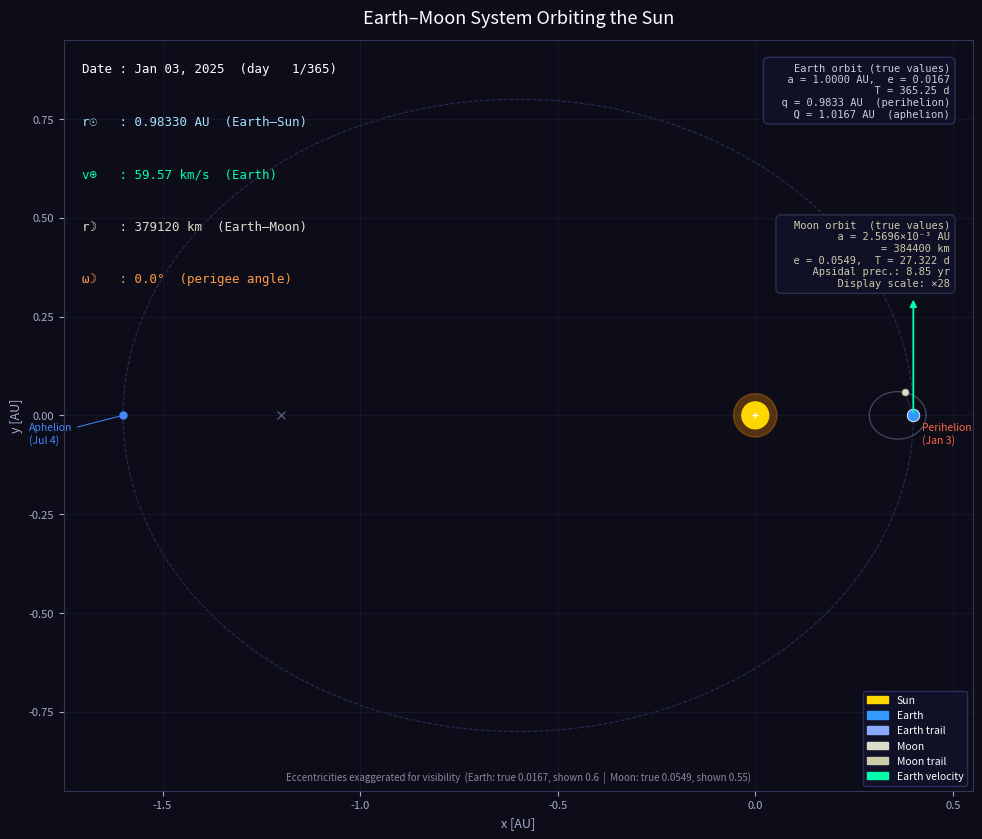

Write Python code to recreate this figure.
"""
Earth–Moon Orbital Simulation
==============================
Simulates Earth's elliptical orbit around the Sun AND the Moon's orbit around
Earth, using Kepler's equation with real astronomical values.

Physics:
  - Kepler's equation (M = E - e·sin E) solved by Newton-Raphson
  - Earth: heliocentric ellipse, Sun at one focus
  - Moon: geocentric ellipse, position added to Earth's heliocentric position
  - Velocities computed analytically from dE/dt = n / (1 - e·cos E)
  - Moon apsidal precession: perigee rotates 360° in ~8.85 years (40.6°/yr),
    implemented by rotating the perifocal frame by ω(t) = Ω_dot · t each step

Eccentricity note:
  Real values — Earth e=0.0167, Moon e=0.0549 — are so small the orbits look
  indistinguishable from circles at any reasonable plot scale. A larger
  *visual* eccentricity (ECC_E_VIS, ECC_M_VIS) is used for both the orbit
  shapes AND the motion, so the animated trail always lies on the guide ellipse.
  Real values are shown in the info boxes.
"""

import datetime
import numpy as np
import matplotlib.pyplot as plt
import matplotlib.patches as mpatches
from matplotlib.animation import FuncAnimation
from matplotlib.patches import FancyArrowPatch

# ---------------------------------------------------------------------------
# Kepler solver (shared by Earth and Moon)
# ---------------------------------------------------------------------------
def solve_kepler(M, ecc, tol=1e-10):
    """Newton-Raphson iteration: find eccentric anomaly E for mean anomaly M."""
    E = M.copy()
    for _ in range(50):
        dE = (M - E + ecc * np.sin(E)) / (1 - ecc * np.cos(E))
        E += dE
        if np.max(np.abs(dE)) < tol:
            break
    return E

# ---------------------------------------------------------------------------
# Earth orbital constants
# ---------------------------------------------------------------------------
A_E       = 1.000      # semi-major axis [AU]
ECC_E     = 0.0167     # TRUE eccentricity (used in readouts)
ECC_E_VIS = 0.60       # VISUAL eccentricity (exaggerated so ellipse is visible)
T_E       = 365.25     # orbital period [days]

# Derived from visual eccentricity (drive both shape and motion)
B_E   = A_E * np.sqrt(1 - ECC_E_VIS**2)
C_E   = A_E * ECC_E_VIS          # Sun focal offset [AU]
N_E   = 2 * np.pi / T_E

# Perihelion / aphelion distances using VISUAL eccentricity (for display markers)
R_PERI = A_E * (1 - ECC_E_VIS)
R_APHE = A_E * (1 + ECC_E_VIS)

# ---------------------------------------------------------------------------
# Moon orbital constants  (geocentric)
# ---------------------------------------------------------------------------
A_M       = 384_400 / 149_597_870.7  # true semi-major axis [AU] ≈ 0.002570
ECC_M     = 0.0549                    # TRUE eccentricity
ECC_M_VIS = 0.55                      # VISUAL eccentricity (exaggerated)
T_M       = 27.322                    # sidereal period [days]

B_M_VIS   = A_M * np.sqrt(1 - ECC_M_VIS**2)
N_M       = 2 * np.pi / T_M

# Apsidal precession: the Moon's perigee completes one full rotation in ~8.85 yr
T_PREC    = 8.85 * 365.25          # precession period [days]
OMEGA_DOT = 2 * np.pi / T_PREC     # precession rate   [rad/day]  ≈ 0.001942 rad/day

# Display scale: Moon's geocentric orbit is ~0.00257 AU — invisible at AU scale.
# Multiply geocentric displacement by MOON_SCALE for plotting only.
MOON_SCALE  = 28.0
MOON_PHASE0 = np.pi / 4   # Moon's mean anomaly at t=0

# ---------------------------------------------------------------------------
# Pre-compute one full Earth orbit
# ---------------------------------------------------------------------------
N_STEPS = 2000
t_arr = np.linspace(0, T_E, N_STEPS, endpoint=False)   # [days]

# --- Earth (uses ECC_E_VIS for both shape and motion) ---
E_E_arr  = solve_kepler(N_E * t_arr, ECC_E_VIS)
ex_arr   = A_E * (np.cos(E_E_arr) - ECC_E_VIS)
ey_arr   = B_E * np.sin(E_E_arr)
dEEdt    = N_E / (1 - ECC_E_VIS * np.cos(E_E_arr))
evx_arr  = -A_E * np.sin(E_E_arr) * dEEdt
evy_arr  =  B_E * np.cos(E_E_arr) * dEEdt
ev_arr   = np.sqrt(evx_arr**2 + evy_arr**2)

# True Earth–Sun distance for the readout, re-scaled to real eccentricity:
#   r_true(t) ≈ A * (1 - e_true * cos E) — approximate via same E progression
er_arr   = A_E * (1 - ECC_E * np.cos(E_E_arr))

# --- Moon (uses ECC_M_VIS; includes apsidal precession) ---
E_M_arr  = solve_kepler(N_M * t_arr + MOON_PHASE0, ECC_M_VIS)

# Argument of perigee at each time step (precession)
omega_arr = OMEGA_DOT * t_arr      # [rad], starts at 0 and grows ~40.6° over 1 year
cos_om    = np.cos(omega_arr)
sin_om    = np.sin(omega_arr)

# Position in perifocal frame (perigee along local +x')
mx_peri  = A_M * (np.cos(E_M_arr) - ECC_M_VIS)
my_peri  = B_M_VIS * np.sin(E_M_arr)

# Rotate perifocal → inertial geocentric frame by ω(t)
mx_geo   = mx_peri * cos_om - my_peri * sin_om
my_geo   = mx_peri * sin_om + my_peri * cos_om

# True Earth–Moon distance for readout (via true eccentricity)
mr_arr   = A_M * (1 - ECC_M * np.cos(E_M_arr))     # [AU]

# Display position (scaled geocentric offset + Earth heliocentric position)
mx_disp  = ex_arr + MOON_SCALE * mx_geo
my_disp  = ey_arr + MOON_SCALE * my_geo

# Moon velocity: compute in perifocal frame, then rotate
dEMdt    = N_M / (1 - ECC_M_VIS * np.cos(E_M_arr))
mvx_peri = -A_M * np.sin(E_M_arr) * dEMdt
mvy_peri =  B_M_VIS * np.cos(E_M_arr) * dEMdt
mvx_geo  = mvx_peri * cos_om - mvy_peri * sin_om
mvy_geo  = mvx_peri * sin_om + mvy_peri * cos_om
mv_arr   = np.sqrt(mvx_geo**2 + mvy_geo**2)

# ---------------------------------------------------------------------------
# Animation parameters
# ---------------------------------------------------------------------------
FRAMES_PER_ORBIT = 365
INTERVAL_MS      = 30
EARTH_TRAIL_LEN  = 60
MOON_TRAIL_LEN   = 30

frame_idx = np.linspace(0, N_STEPS - 1, FRAMES_PER_ORBIT, dtype=int)

# Unit ellipse for the Moon orbit ring (scaled/shifted each frame)
_t_ring  = np.linspace(0, 2 * np.pi, 200)
# Parametric ellipse centred at (0,0) with semi-axes 1 and b/a:
_ring_ux = np.cos(_t_ring)
_ring_uy = np.sin(_t_ring)

# ---------------------------------------------------------------------------
# Figure
# ---------------------------------------------------------------------------
fig = plt.figure(figsize=(10, 9), facecolor="#0d0d1a")
ax  = fig.add_subplot(111, aspect="equal", facecolor="#0d0d1a")

MARGIN = 0.15
ax.set_xlim(-R_APHE - MARGIN, R_PERI + MARGIN)
ax.set_ylim(-B_E - MARGIN, B_E + MARGIN)
ax.set_xlabel("x [AU]", color="#aaaacc", fontsize=9)
ax.set_ylabel("y [AU]", color="#aaaacc", fontsize=9)
ax.set_title("Earth–Moon System Orbiting the Sun", color="white", fontsize=13, pad=12)
ax.tick_params(colors="#aaaacc", labelsize=8)
for spine in ax.spines.values():
    spine.set_edgecolor("#333355")
ax.grid(color="#1a1a33", linewidth=0.5, zorder=0)

# Exaggeration notice
ax.text(0.50, 0.01,
        f"Eccentricities exaggerated for visibility  "
        f"(Earth: true {ECC_E}, shown {ECC_E_VIS}  |  "
        f"Moon: true {ECC_M}, shown {ECC_M_VIS})",
        transform=ax.transAxes, fontsize=7, color="#888899",
        ha="center", va="bottom", style="italic")

# ---------------------------------------------------------------------------
# Static elements
# ---------------------------------------------------------------------------
# Earth orbit guide (dashed ellipse, using visual eccentricity)
_th = np.linspace(0, 2 * np.pi, 500)
ax.plot(A_E * np.cos(_th) - C_E, B_E * np.sin(_th),
        "--", color="#2a2a55", linewidth=0.8, zorder=1)

# Sun at origin (one focus)
ax.add_patch(plt.Circle((0, 0), 0.055, color="#FF8C00", alpha=0.30, zorder=4))
ax.add_patch(plt.Circle((0, 0), 0.034, color="#FFD700",             zorder=5))
ax.plot(0, 0, "+", color="white", markersize=5, zorder=6)

# Empty focus (second focus of Earth ellipse)
ax.plot(-2 * C_E, 0, "x", color="#555577", markersize=6, zorder=3)

# Perihelion & aphelion markers
peri_pt = np.array([ R_PERI, 0.0])
aphe_pt = np.array([-R_APHE, 0.0])
ax.plot(*peri_pt, "o", color="#ff6644", markersize=5, zorder=7)
ax.plot(*aphe_pt, "o", color="#4488ff", markersize=5, zorder=7)
ax.annotate("Perihelion\n(Jan 3)", peri_pt, textcoords="offset points",
            xytext=(6, -20), fontsize=7.5, color="#ff6644",
            arrowprops=dict(arrowstyle="-", color="#ff6644", lw=0.7))
ax.annotate("Aphelion\n(Jul 4)", aphe_pt, textcoords="offset points",
            xytext=(-68, -20), fontsize=7.5, color="#4488ff",
            arrowprops=dict(arrowstyle="-", color="#4488ff", lw=0.7))

# ---------------------------------------------------------------------------
# Dynamic elements
# ---------------------------------------------------------------------------
earth_trail, = ax.plot([], [], "-",  color="#88aaff", lw=1.2, alpha=0.6, zorder=8)
earth_dot,   = ax.plot([], [], "o",  color="#3399ff", markersize=9,
                        markeredgecolor="white", markeredgewidth=0.6, zorder=10)
vel_arrow = FancyArrowPatch((0, 0), (0, 0),
                             arrowstyle="-|>", color="#00ffaa",
                             mutation_scale=10, linewidth=1.3, zorder=11)
ax.add_patch(vel_arrow)

# Moon orbit ring (ellipse centred on Earth, updated each frame)
moon_ring, = ax.plot([], [], "-",  color="#555570", lw=0.9, alpha=0.8, zorder=8)
em_line,   = ax.plot([], [], "-",  color="#666688", lw=0.5, alpha=0.5, zorder=9)
moon_trail, = ax.plot([], [], "-", color="#ccccaa", lw=0.9, alpha=0.55, zorder=9)
moon_dot,   = ax.plot([], [], "o", color="#ddddcc", markersize=5,
                       markeredgecolor="#999988", markeredgewidth=0.5, zorder=10)

# ---------------------------------------------------------------------------
# HUD
# ---------------------------------------------------------------------------
date_text  = ax.text(0.02, 0.97, "", transform=ax.transAxes, fontsize=9,
                     color="white",   va="top", fontfamily="monospace")
dist_text  = ax.text(0.02, 0.90, "", transform=ax.transAxes, fontsize=9,
                     color="#aaddff", va="top", fontfamily="monospace")
vel_text   = ax.text(0.02, 0.83, "", transform=ax.transAxes, fontsize=9,
                     color="#00ffaa", va="top", fontfamily="monospace")
moon_text  = ax.text(0.02, 0.76, "", transform=ax.transAxes, fontsize=9,
                     color="#ddddcc", va="top", fontfamily="monospace")
prec_text  = ax.text(0.02, 0.69, "", transform=ax.transAxes, fontsize=9,
                     color="#ff9944", va="top", fontfamily="monospace")

# Info boxes
ax.text(0.975, 0.97,
        "Earth orbit (true values)\n"
        f"  a = {A_E:.4f} AU,  e = {ECC_E:.4f}\n"
        f"  T = {T_E:.2f} d\n"
        f"  q = {A_E*(1-ECC_E):.4f} AU  (perihelion)\n"
        f"  Q = {A_E*(1+ECC_E):.4f} AU  (aphelion)",
        transform=ax.transAxes, fontsize=7.5, color="#ccccdd",
        va="top", ha="right", fontfamily="monospace",
        bbox=dict(boxstyle="round,pad=0.5", facecolor="#11112a",
                  edgecolor="#333366", alpha=0.85))

ax.text(0.975, 0.76,
        "Moon orbit  (true values)\n"
        f"  a = {A_M*1e3:.4f}×10⁻³ AU\n"
        f"    = {A_M*149_597_870.7:.0f} km\n"
        f"  e = {ECC_M:.4f},  T = {T_M:.3f} d\n"
        f"  Apsidal prec.: {T_PREC/365.25:.2f} yr\n"
        f"  Display scale: ×{MOON_SCALE:.0f}",
        transform=ax.transAxes, fontsize=7.5, color="#ccccaa",
        va="top", ha="right", fontfamily="monospace",
        bbox=dict(boxstyle="round,pad=0.5", facecolor="#11112a",
                  edgecolor="#333355", alpha=0.85))

ax.legend(handles=[
    mpatches.Patch(color="#FFD700", label="Sun"),
    mpatches.Patch(color="#3399ff", label="Earth"),
    mpatches.Patch(color="#88aaff", label="Earth trail"),
    mpatches.Patch(color="#ddddcc", label="Moon"),
    mpatches.Patch(color="#ccccaa", label="Moon trail"),
    mpatches.Patch(color="#00ffaa", label="Earth velocity"),
], loc="lower right", fontsize=7.5, facecolor="#11112a",
   edgecolor="#333366", labelcolor="white", framealpha=0.85)

# ---------------------------------------------------------------------------
# Precomputed Moon ring template
# ---------------------------------------------------------------------------
# Semi-axes of the DISPLAY Moon ring
RING_A = A_M * MOON_SCALE                         # semi-major [AU]
RING_B = A_M * np.sqrt(1 - ECC_M_VIS**2) * MOON_SCALE  # semi-minor [AU]
RING_C = A_M * ECC_M_VIS * MOON_SCALE             # focal offset [AU]
# The ring ellipse (centred at Earth = near-focus offset from ellipse centre):
#   x_ring = earth_x - RING_C + RING_A * cos(t)
#   y_ring = earth_y            + RING_B * sin(t)

# ---------------------------------------------------------------------------
START_DATE        = datetime.date(2025, 1, 3)
AU_per_day_to_kms = 1731.456
VEL_SCALE         = 0.30 / ev_arr.max()

# ---------------------------------------------------------------------------
# Animation update
# ---------------------------------------------------------------------------
def update(frame):
    i = frame_idx[frame]

    # ---- Earth ----
    ex, ey  = ex_arr[i], ey_arr[i]
    vx, vy  = evx_arr[i], evy_arr[i]
    r_sun   = er_arr[i]

    f0 = max(0, frame - EARTH_TRAIL_LEN)
    ti = frame_idx[f0: frame + 1]
    earth_trail.set_data(ex_arr[ti], ey_arr[ti])
    earth_dot.set_data([ex], [ey])
    vel_arrow.set_positions((ex, ey),
                             (ex + vx * VEL_SCALE, ey + vy * VEL_SCALE))

    # ---- Moon ----
    mx, my  = mx_disp[i], my_disp[i]
    r_moon  = mr_arr[i]

    f0m = max(0, frame - MOON_TRAIL_LEN)
    tim = frame_idx[f0m: frame + 1]
    moon_trail.set_data(mx_disp[tim], my_disp[tim])
    moon_dot.set_data([mx], [my])

    # Moon orbit ring: perifocal ellipse rotated by current ω(t)
    cos_om_i = np.cos(omega_arr[i])
    sin_om_i = np.sin(omega_arr[i])
    # Ring template in perifocal frame (focus = Earth at origin of this frame)
    rx_peri  = -RING_C + RING_A * _ring_ux
    ry_peri  =           RING_B * _ring_uy
    # Rotate into inertial frame, then translate to Earth's heliocentric position
    moon_ring.set_data(ex + rx_peri * cos_om_i - ry_peri * sin_om_i,
                       ey + rx_peri * sin_om_i + ry_peri * cos_om_i)

    em_line.set_data([ex, mx], [ey, my])

    # ---- HUD ----
    day = frame
    current_date = START_DATE + datetime.timedelta(days=day)
    date_text.set_text(
        f"Date : {current_date.strftime('%b %d, %Y')}  (day {day+1:3d}/365)"
    )
    dist_text.set_text(f"r☉   : {r_sun:.5f} AU  (Earth–Sun)")
    vel_text.set_text(
        f"v⊕   : {ev_arr[i] * AU_per_day_to_kms:.2f} km/s  (Earth)"
    )
    moon_text.set_text(
        f"r☽   : {r_moon * 149_597_870.7:.0f} km  (Earth–Moon)"
    )
    omega_deg = np.degrees(omega_arr[i]) % 360
    prec_text.set_text(f"ω☽   : {omega_deg:.1f}°  (perigee angle)")

    return (earth_trail, earth_dot, vel_arrow,
            moon_ring, em_line, moon_trail, moon_dot,
            date_text, dist_text, vel_text, moon_text, prec_text)


# ---------------------------------------------------------------------------
# Run
# ---------------------------------------------------------------------------
anim = FuncAnimation(
    fig, update,
    frames=FRAMES_PER_ORBIT,
    interval=INTERVAL_MS,
    blit=True,
)

plt.tight_layout()
plt.show()
